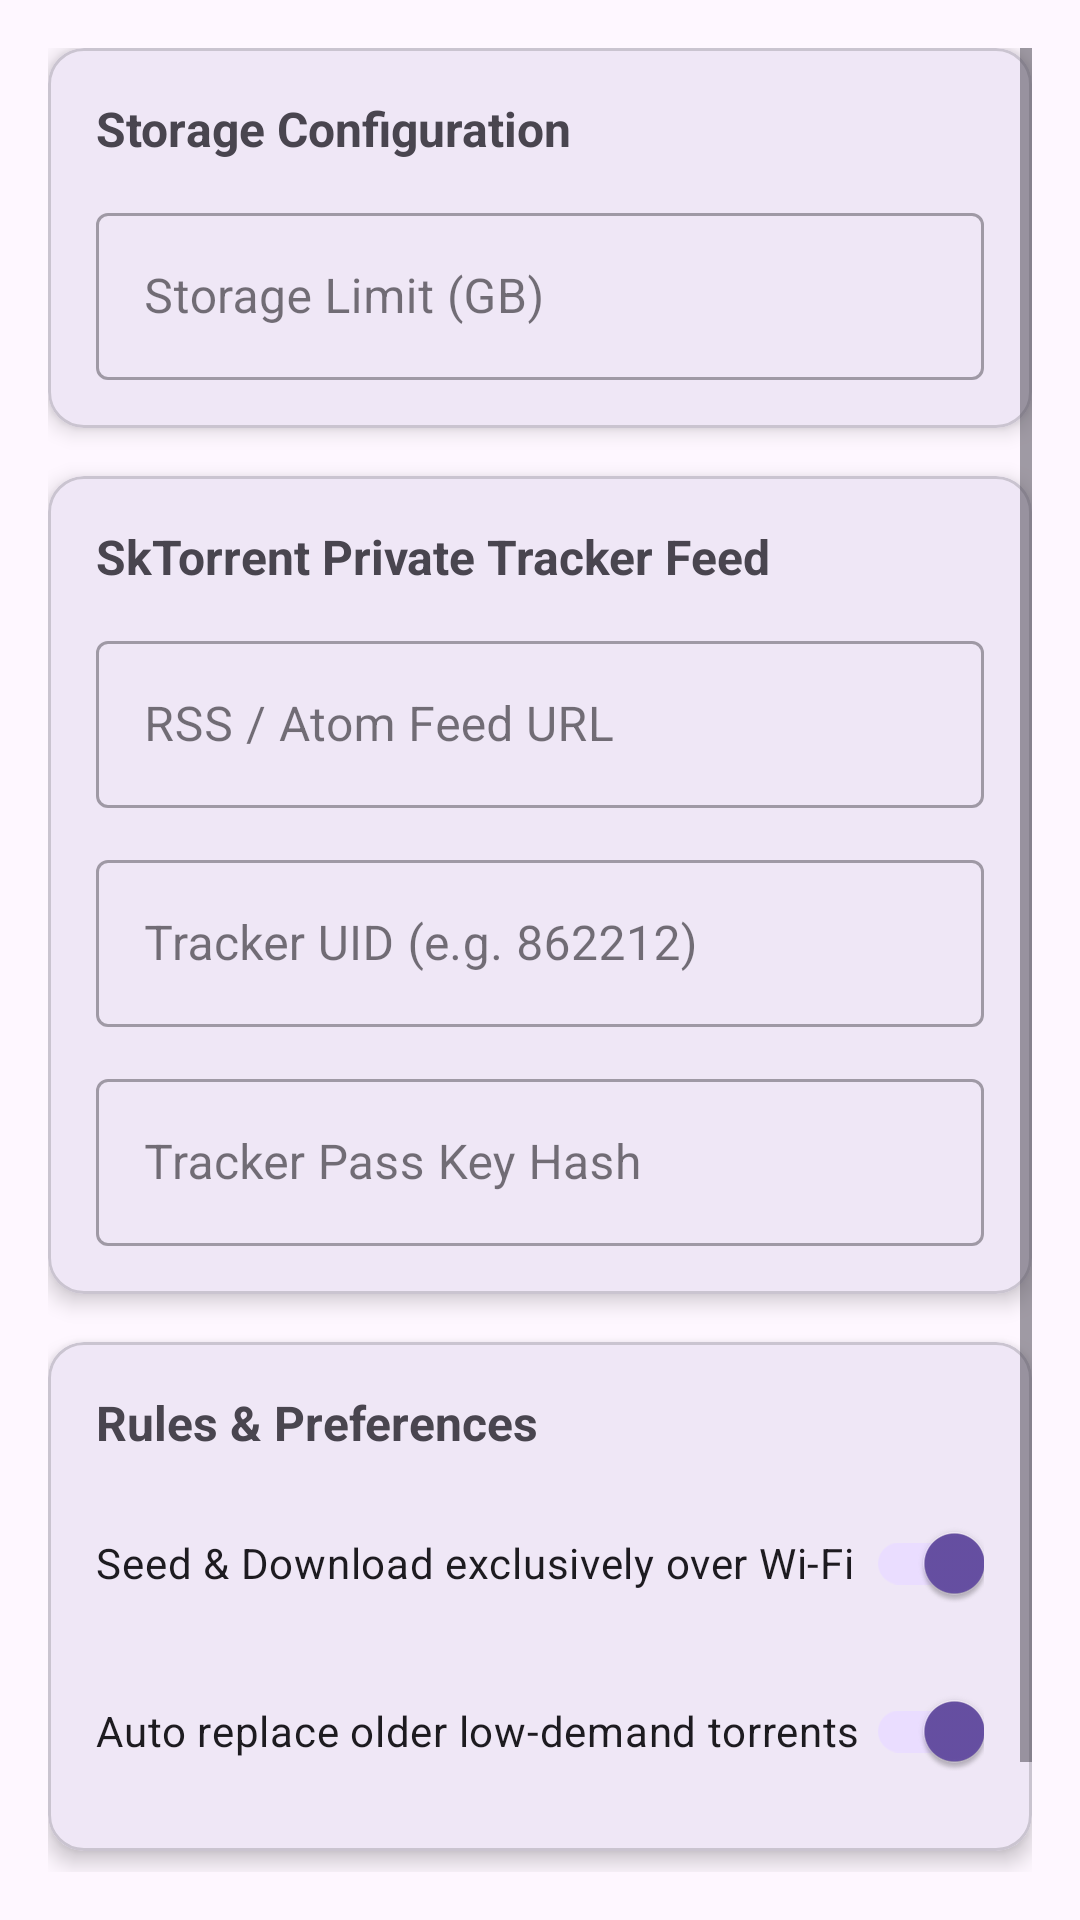

Here is an Android app screen rendered from its layout file. Give the layout XML and the strings, colors and styles it references.
<!-- AndroidManifest.xml: application theme Theme.RatioBooster -->
<!-- res/layout/fragment_settings.xml -->
<?xml version="1.0" encoding="utf-8"?>
<ScrollView xmlns:android="http://schemas.android.com/apk/res/android"
    xmlns:app="http://schemas.android.com/apk/res-auto"
    android:layout_width="match_parent"
    android:layout_height="match_parent"
    android:padding="16dp">

    <LinearLayout
        android:layout_width="match_parent"
        android:layout_height="wrap_content"
        android:orientation="vertical">

        <com.google.android.material.card.MaterialCardView
            android:layout_width="match_parent"
            android:layout_height="wrap_content"
            android:layout_marginBottom="16dp"
            app:cardCornerRadius="12dp"
            app:cardElevation="4dp">

            <LinearLayout
                android:layout_width="match_parent"
                android:layout_height="wrap_content"
                android:orientation="vertical"
                android:padding="16dp">

                <TextView
                    android:layout_width="wrap_content"
                    android:layout_height="wrap_content"
                    android:text="Storage Configuration"
                    android:textSize="16sp"
                    android:textStyle="bold" />

                <com.google.android.material.textfield.TextInputLayout
                    android:id="@+id/tilStorageLimit"
                    style="@style/Widget.MaterialComponents.TextInputLayout.OutlinedBox"
                    android:layout_width="match_parent"
                    android:layout_height="wrap_content"
                    android:layout_marginTop="12dp"
                    android:hint="Storage Limit (GB)">

                    <com.google.android.material.textfield.TextInputEditText
                        android:id="@+id/etStorageLimit"
                        android:layout_width="match_parent"
                        android:layout_height="wrap_content"
                        android:inputType="numberDecimal" />
                </com.google.android.material.textfield.TextInputLayout>

            </LinearLayout>
        </com.google.android.material.card.MaterialCardView>

        <com.google.android.material.card.MaterialCardView
            android:layout_width="match_parent"
            android:layout_height="wrap_content"
            android:layout_marginBottom="16dp"
            app:cardCornerRadius="12dp"
            app:cardElevation="4dp">

            <LinearLayout
                android:layout_width="match_parent"
                android:layout_height="wrap_content"
                android:orientation="vertical"
                android:padding="16dp">

                <TextView
                    android:layout_width="wrap_content"
                    android:layout_height="wrap_content"
                    android:text="SkTorrent Private Tracker Feed"
                    android:textSize="16sp"
                    android:textStyle="bold" />

                <com.google.android.material.textfield.TextInputLayout
                    android:id="@+id/tilRssFeed"
                    style="@style/Widget.MaterialComponents.TextInputLayout.OutlinedBox"
                    android:layout_width="match_parent"
                    android:layout_height="wrap_content"
                    android:layout_marginTop="12dp"
                    android:hint="RSS / Atom Feed URL">

                    <com.google.android.material.textfield.TextInputEditText
                        android:id="@+id/etRssFeed"
                        android:layout_width="match_parent"
                        android:layout_height="wrap_content"
                        android:inputType="textUri" />
                </com.google.android.material.textfield.TextInputLayout>

                <com.google.android.material.textfield.TextInputLayout
                    android:id="@+id/tilTrackerUid"
                    style="@style/Widget.MaterialComponents.TextInputLayout.OutlinedBox"
                    android:layout_width="match_parent"
                    android:layout_height="wrap_content"
                    android:layout_marginTop="12dp"
                    android:hint="Tracker UID (e.g. 862212)">

                    <com.google.android.material.textfield.TextInputEditText
                        android:id="@+id/etTrackerUid"
                        android:layout_width="match_parent"
                        android:layout_height="wrap_content"
                        android:inputType="number" />
                </com.google.android.material.textfield.TextInputLayout>

                <com.google.android.material.textfield.TextInputLayout
                    android:id="@+id/tilTrackerPass"
                    style="@style/Widget.MaterialComponents.TextInputLayout.OutlinedBox"
                    android:layout_width="match_parent"
                    android:layout_height="wrap_content"
                    android:layout_marginTop="12dp"
                    android:hint="Tracker Pass Key Hash">

                    <com.google.android.material.textfield.TextInputEditText
                        android:id="@+id/etTrackerPass"
                        android:layout_width="match_parent"
                        android:layout_height="wrap_content"
                        android:inputType="textPassword" />
                </com.google.android.material.textfield.TextInputLayout>

            </LinearLayout>
        </com.google.android.material.card.MaterialCardView>

        <com.google.android.material.card.MaterialCardView
            android:layout_width="match_parent"
            android:layout_height="wrap_content"
            android:layout_marginBottom="16dp"
            app:cardCornerRadius="12dp"
            app:cardElevation="4dp">

            <LinearLayout
                android:layout_width="match_parent"
                android:layout_height="wrap_content"
                android:orientation="vertical"
                android:padding="16dp">

                <TextView
                    android:layout_width="wrap_content"
                    android:layout_height="wrap_content"
                    android:text="Rules &amp; Preferences"
                    android:textSize="16sp"
                    android:textStyle="bold" />

                <com.google.android.material.switchmaterial.SwitchMaterial
                    android:id="@+id/switchWifiOnly"
                    android:layout_width="match_parent"
                    android:layout_height="wrap_content"
                    android:layout_marginTop="12dp"
                    android:checked="true"
                    android:text="Seed &amp; Download exclusively over Wi-Fi" />

                <com.google.android.material.switchmaterial.SwitchMaterial
                    android:id="@+id/switchAutoPrune"
                    android:layout_width="match_parent"
                    android:layout_height="wrap_content"
                    android:layout_marginTop="8dp"
                    android:checked="true"
                    android:text="Auto replace older low-demand torrents" />

            </LinearLayout>
        </com.google.android.material.card.MaterialCardView>

        <Button
            android:id="@+id/btnSave"
            android:layout_width="match_parent"
            android:layout_height="wrap_content"
            android:padding="12dp"
            android:text="Save Settings" />

    </LinearLayout>
</ScrollView>
<!-- resources referenced by this layout -->
<resources>
  <style name="Theme.RatioBooster" parent="Base.Theme.RatioBooster" />
  <style name="Base.Theme.RatioBooster" parent="Theme.Material3.DayNight.NoActionBar">
      </style>
</resources>
